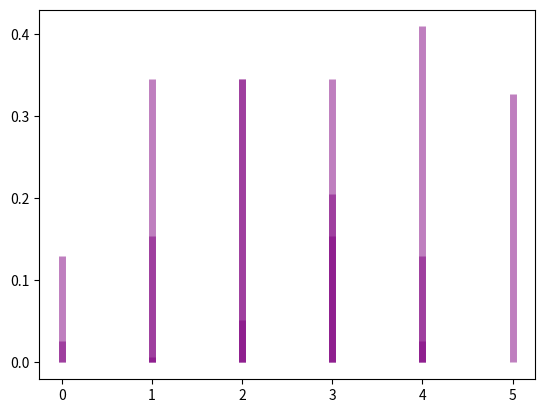

Write the Python code that produced this figure.
import scipy.stats as st
from math import factorial 
import scipy.special as sp
import matplotlib.pyplot as plt 
import numpy as np


# number 3

A = st.binom(n=4, p=0.4)
res_A = A.pmf(3) + A.pmf(4)
print(res_A)
x = np.arange(0, 5)
prob = st.binom.pmf(x,4,0.4)
plt.vlines(x,0,prob,colors='purple',lw=5,alpha=0.5)
plt.show()

B = st.binom(n=5, p=0.8)
res_B = B.pmf(4) + B.pmf(5)
print(res_B)
x = np.arange(0, 6)
prob = st.binom.pmf(x,5,0.8)
plt.vlines(x,0,prob,colors='purple',lw=5,alpha=0.5)
plt.show()


# number 12

X = st.binom(n=4, p=0.6)
res_X = X.pmf(2)
print(res_X)
x = np.arange(0, 5)
prob = st.binom.pmf(x,4,0.6)
plt.vlines(x,0,prob,colors='purple',lw=5,alpha=0.5)
plt.show()

res_X_2 = X.pmf(3)
print(res_X_2)



